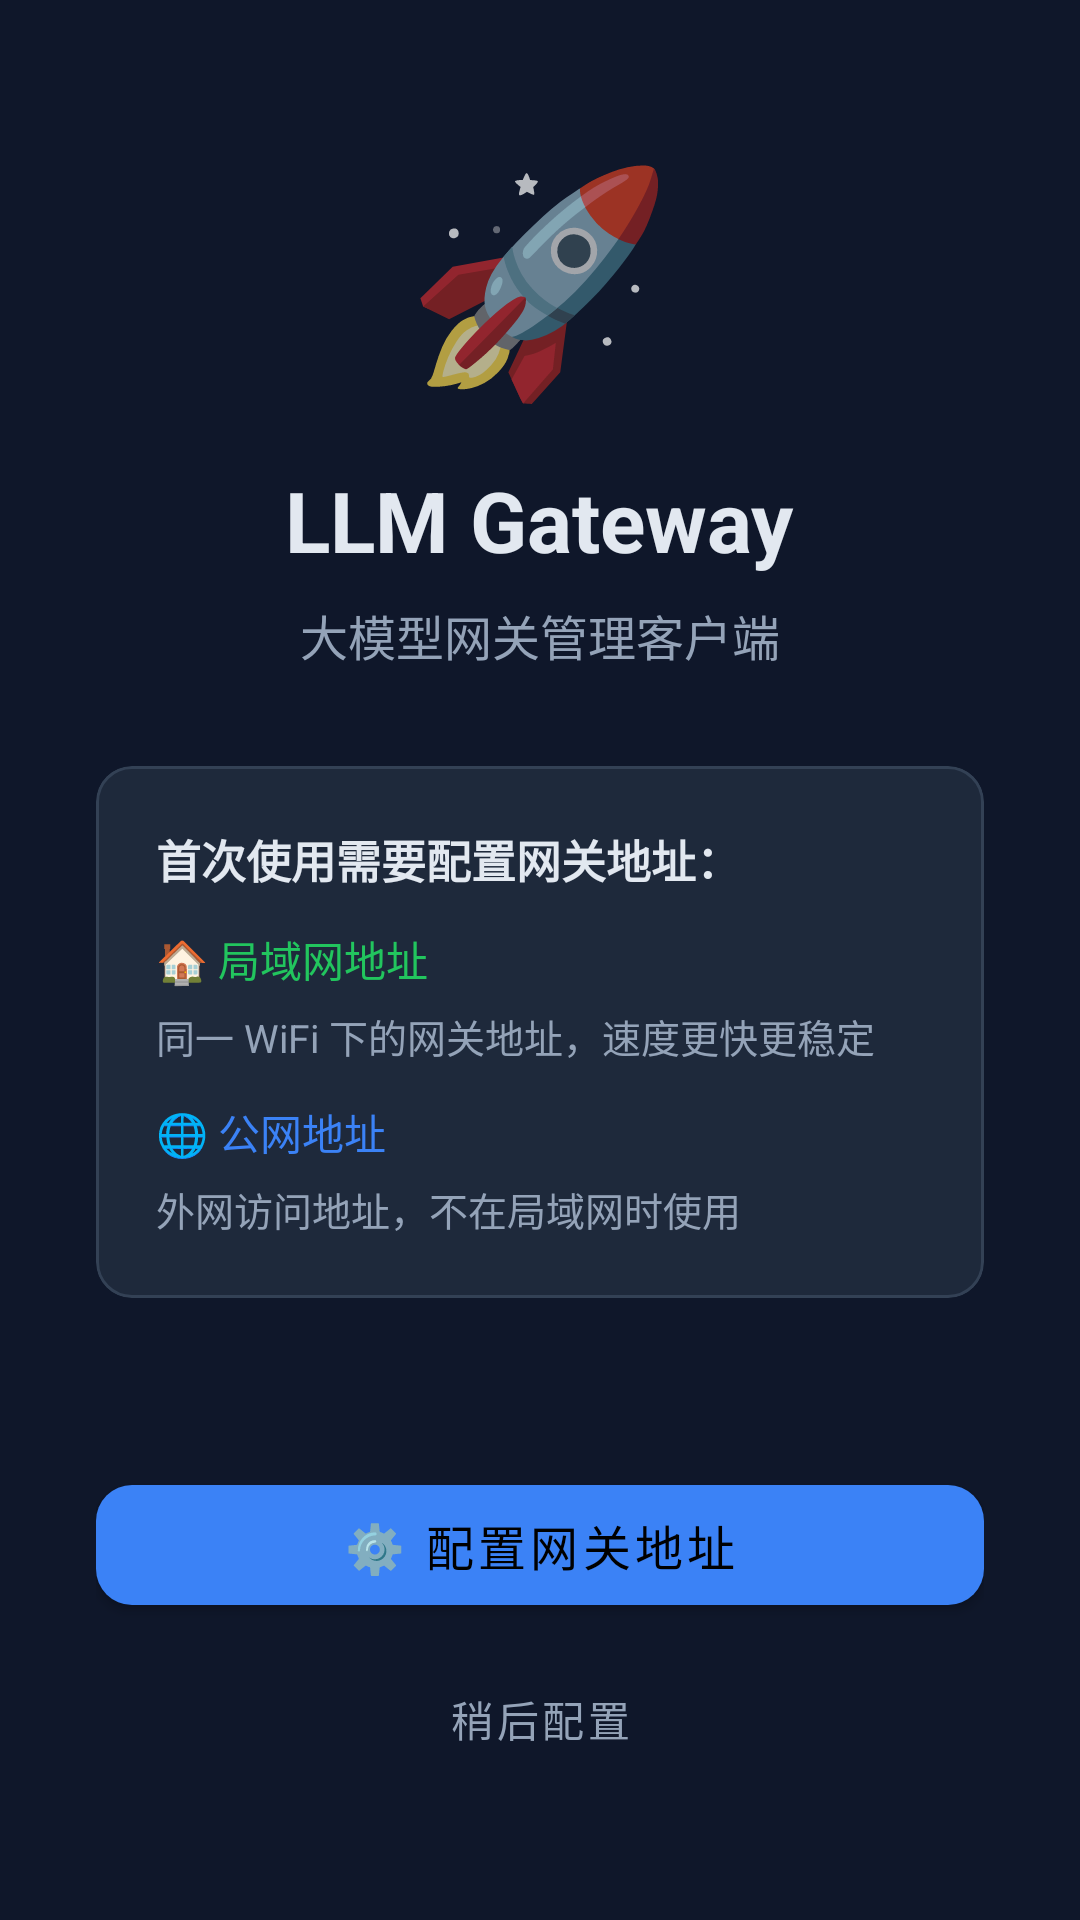

Produce the Android XML layout that renders to this screen, including the resource entries it uses.
<!-- AndroidManifest.xml: activity theme Theme.LlmGateway -->
<!-- res/layout/activity_welcome.xml -->
<?xml version="1.0" encoding="utf-8"?>
<LinearLayout
    xmlns:android="http://schemas.android.com/apk/res/android"
    xmlns:app="http://schemas.android.com/apk/res-auto"
    android:layout_width="match_parent"
    android:layout_height="match_parent"
    android:background="@color/background_dark"
    android:gravity="center"
    android:orientation="vertical"
    android:padding="32dp">

    
    <TextView
        android:layout_width="wrap_content"
        android:layout_height="wrap_content"
        android:text="🚀"
        android:textSize="72sp" />

    <TextView
        android:layout_width="wrap_content"
        android:layout_height="wrap_content"
        android:layout_marginTop="16dp"
        android:text="LLM Gateway"
        android:textColor="@color/white"
        android:textSize="28sp"
        android:textStyle="bold" />

    <TextView
        android:layout_width="wrap_content"
        android:layout_height="wrap_content"
        android:layout_marginTop="8dp"
        android:gravity="center"
        android:text="大模型网关管理客户端"
        android:textColor="@color/text_secondary"
        android:textSize="16sp" />

    
    <com.google.android.material.card.MaterialCardView
        android:layout_width="match_parent"
        android:layout_height="wrap_content"
        android:layout_marginTop="32dp"
        app:cardBackgroundColor="@color/card_dark"
        app:cardCornerRadius="12dp"
        app:cardElevation="0dp"
        app:strokeColor="@color/border_dark"
        app:strokeWidth="1dp">

        <LinearLayout
            android:layout_width="match_parent"
            android:layout_height="wrap_content"
            android:orientation="vertical"
            android:padding="20dp">

            <TextView
                android:layout_width="match_parent"
                android:layout_height="wrap_content"
                android:layout_marginBottom="12dp"
                android:text="首次使用需要配置网关地址："
                android:textColor="@color/white"
                android:textSize="15sp"
                android:textStyle="bold" />

            <TextView
                android:layout_width="match_parent"
                android:layout_height="wrap_content"
                android:layout_marginBottom="6dp"
                android:text="🏠 局域网地址"
                android:textColor="@color/lan_green"
                android:textSize="14sp" />

            <TextView
                android:layout_width="match_parent"
                android:layout_height="wrap_content"
                android:layout_marginBottom="12dp"
                android:text="同一 WiFi 下的网关地址，速度更快更稳定"
                android:textColor="@color/text_secondary"
                android:textSize="13sp" />

            <TextView
                android:layout_width="match_parent"
                android:layout_height="wrap_content"
                android:layout_marginBottom="6dp"
                android:text="🌐 公网地址"
                android:textColor="@color/public_blue"
                android:textSize="14sp" />

            <TextView
                android:layout_width="match_parent"
                android:layout_height="wrap_content"
                android:text="外网访问地址，不在局域网时使用"
                android:textColor="@color/text_secondary"
                android:textSize="13sp" />

        </LinearLayout>
    </com.google.android.material.card.MaterialCardView>

    <TextView
        android:id="@+id/tvDeviceIp"
        android:layout_width="wrap_content"
        android:layout_height="wrap_content"
        android:layout_marginTop="16dp"
        android:textColor="@color/text_secondary"
        android:textSize="12sp" />

    
    <com.google.android.material.button.MaterialButton
        android:id="@+id/btnSetup"
        android:layout_width="match_parent"
        android:layout_height="52dp"
        android:layout_marginTop="24dp"
        android:text="⚙️ 配置网关地址"
        android:textSize="16sp"
        app:backgroundTint="@color/primary"
        app:cornerRadius="12dp" />

    <com.google.android.material.button.MaterialButton
        android:id="@+id/btnSkip"
        style="@style/Widget.MaterialComponents.Button.TextButton"
        android:layout_width="wrap_content"
        android:layout_height="wrap_content"
        android:layout_marginTop="8dp"
        android:text="稍后配置"
        android:textColor="@color/text_secondary" />

</LinearLayout>
<!-- resources referenced by this layout -->
<resources>
  <color name="background_dark">#0f172a</color>
  <color name="border_dark">#334155</color>
  <color name="card_dark">#1e293b</color>
  <color name="lan_green">#22c55e</color>
  <color name="primary">#3b82f6</color>
  <color name="public_blue">#3b82f6</color>
  <color name="text_secondary">#94a3b8</color>
  <color name="white">#e2e8f0</color>
  <style name="Theme.LlmGateway" parent="Theme.MaterialComponents.NoActionBar">
          <item name="colorPrimary">@color/primary</item>
          <item name="colorPrimaryDark">@color/primary_dark_blue</item>
          <item name="colorAccent">@color/primary</item>
          <item name="android:windowBackground">@color/background_dark</item>
          <item name="android:statusBarColor">@color/primary_dark</item>
          <item name="android:navigationBarColor">@color/primary_dark</item>
          <item name="android:textColorPrimary">@color/white</item>
          <item name="android:textColorSecondary">@color/text_secondary</item>
          <item name="materialCardViewStyle">@style/Widget.LlmGateway.CardView</item>
      </style>
  <color name="primary_dark_blue">#2563eb</color>
  <color name="primary_dark">#1e293b</color>
  <style name="Widget.LlmGateway.CardView" parent="Widget.MaterialComponents.CardView">
          <item name="cardBackgroundColor">@color/card_dark</item>
          <item name="cardCornerRadius">12dp</item>
          <item name="cardElevation">0dp</item>
          <item name="strokeColor">@color/border_dark</item>
          <item name="strokeWidth">1dp</item>
      </style>
</resources>
